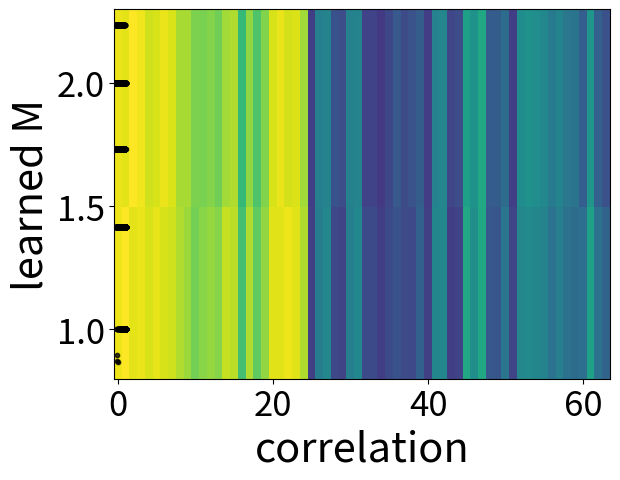
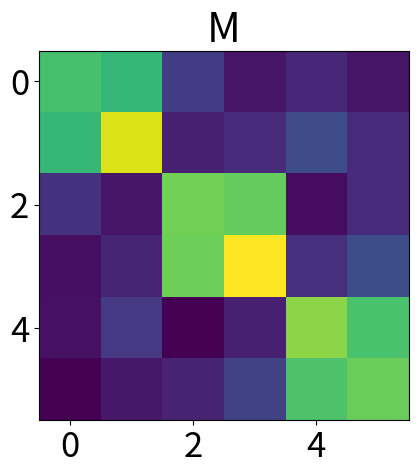
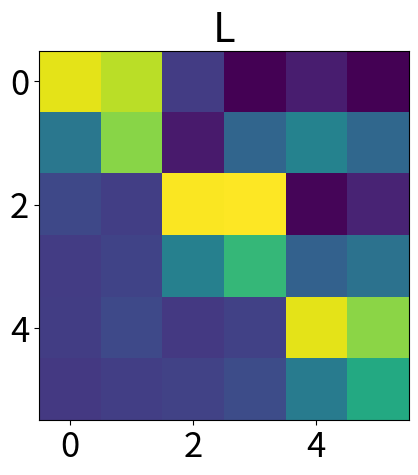

The script that saved these images, in order:
#!/usr/bin/env python3
# -*- coding: utf-8 -*-
"""
Created on Sat Apr 22 15:08:19 2023

[redacted]
"""
import numpy as np
from matplotlib import pyplot as plt
import scipy as sp
import itertools
import scipy
import scipy.cluster.hierarchy as sch
import pandas as pd
from scipy.optimize import minimize
from scipy.linalg import cho_factor

import matplotlib 
matplotlib.rc('xtick', labelsize=25) 
matplotlib.rc('ytick', labelsize=25)

# %% creating graphs
N = 3
n_comb = N*(N-1)
spins = [0,1]  # binary patterns
combinations = list(itertools.product(spins, repeat=n_comb))
nG = len(combinations)

def vec2mat(vec):
    mat = np.zeros((N,N))
    row_indices, col_indices = np.triu_indices(N,k=1)
    mat[row_indices, col_indices] = vec[:len(vec)//2]
    row_indices, col_indices = np.tril_indices(N,k=-1)
    mat[row_indices, col_indices] = vec[len(vec)//2:]
    return mat

G = []
for ii in range(nG):
    G.append(vec2mat(combinations[ii]))
    
# %% neural patterns
T = 200
dt = 0.1
tau = 1
syn = 1.
noise = .01
frozen_noise = np.random.randn(N,T)*noise

def neuraldynamics(W):
    rt = np.zeros((N,T))
    for tt in range(T-1):
        rt[:,tt+1] = rt[:,tt] + dt*(-rt[:,tt]/tau + syn*W @ np.tanh(rt[:,tt])) + frozen_noise[:,tt]
    return rt

rG = []
for ii in range(nG):
    rG.append(neuraldynamics(G[ii]))
    
# %% similarity
simM = np.zeros((nG, nG))
for ii in range(nG):
    for jj in range(nG):
        r1,r2 = neuraldynamics(G[ii]), neuraldynamics(G[jj])
        simM[ii,jj] = np.corrcoef(r1.reshape(-1),r2.reshape(-1))[0][1]
        
# %% try to finc M matrix
def cluster_corr(corr_array, inplace=False):
    pairwise_distances = sch.distance.pdist(corr_array)
    linkage = sch.linkage(pairwise_distances, method='complete')
    cluster_distance_threshold = pairwise_distances.max()/2
    idx_to_cluster_array = sch.fcluster(linkage, cluster_distance_threshold, 
                                        criterion='distance')
    idx = np.argsort(idx_to_cluster_array)
    
    if not inplace:
        corr_array = corr_array.copy()
    
    if isinstance(corr_array, pd.DataFrame):
        return corr_array.iloc[idx, :].T.iloc[idx, :]
    return corr_array[idx, :][:, idx]

# %%
plt.imshow(simM, aspect='auto')
plt.imshow(cluster_corr(simM), aspect='auto')
plt.xlabel('gaph ID',fontsize=30)
plt.ylabel('gaph ID',fontsize=30)

# %% graph analysis
graph_dis = np.zeros_like(simM)
for ii in range(nG):
    for jj in range(nG):
        graph_dis[ii,jj] = np.linalg.norm(G[ii]-G[jj])

plt.plot(simM, graph_dis,'k.',alpha=0.5)
plt.ylim([0.8,2.3])
plt.ylabel('Euclidean',fontsize=30)
plt.xlabel('correlation',fontsize=30)

# %% find features
def obj(ww):
    M = ww.reshape(n_comb, n_comb)
    loss = np.linalg.norm(-simM - dg@M@dg.T)
    return loss

def obj2(ww):
    M = ww.reshape(n_comb, n_comb)
    loss = 0
    for ii in range(nG):
        loss = loss + np.linalg.norm(-simM - dg[ii,:,:]@M@dg[:,jj,:].T)
    return loss

def off_diag(mat):
    return mat[np.where(~np.eye(mat.shape[0], dtype=bool))]

dg = np.zeros((nG, nG, n_comb))  # not nG**2...
kk = 0
for ii in range(nG):
    for jj in range(nG):
        vi,vj = off_diag(G[ii]) , off_diag(G[jj])
        # dg[kk,:] = vi-vj
        dg[ii,jj,:] = vi - vj
        kk = kk+1
        
# %%
init_w = np.zeros(n_comb**2)
result = minimize(obj2, init_w)

# %%
M = result.x.reshape(n_comb, n_comb)
m_dis = np.zeros_like(simM)
for ii in range(nG):
    for jj in range(nG):
        vi,vj = off_diag(G[ii]) , off_diag(G[jj])
        ddg = vi-vj
        m_dis[ii,jj] = ddg @ M @ ddg

plt.plot(simM, m_dis,'k.',alpha=0.5)
plt.ylabel('learned M',fontsize=30)
plt.xlabel('correlation',fontsize=30)

# %% decomposition
# L = np.linalg.cholesky(M)
L, low = cho_factor(M)

plt.figure()
plt.title('M',fontsize=30)
plt.imshow(M)
plt.figure()
plt.title('L',fontsize=30)
plt.imshow(L)